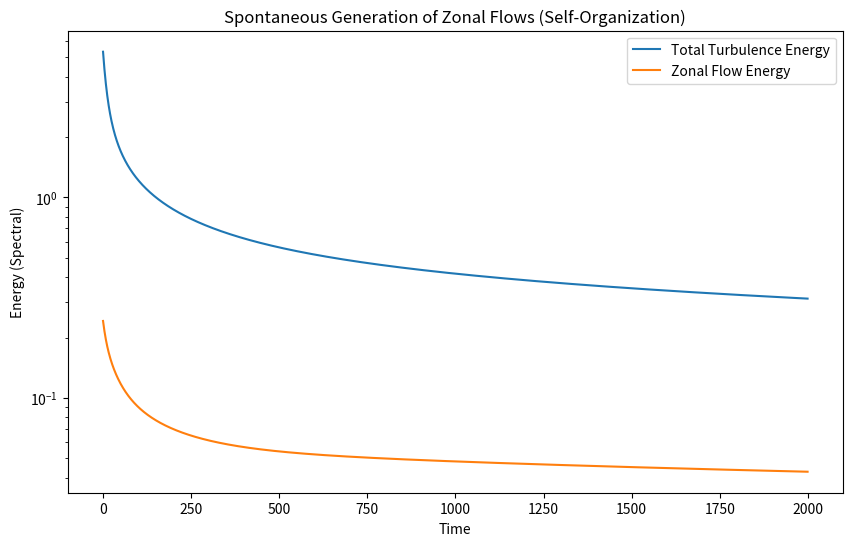
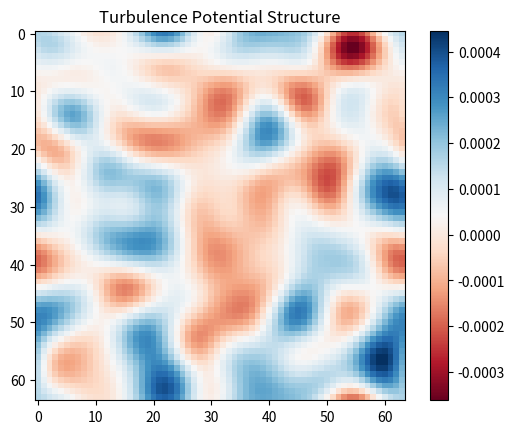

The matplotlib source for these figures, in order:
# ──────────────────────────────────────────────────────────────────────
# SCPN Fusion Core — Hall MHD Discovery
# © 1998–2026 Miroslav Šotek. All rights reserved.
# [redacted]
# [redacted]
# License: GNU AGPL v3 | Commercial licensing available
# ──────────────────────────────────────────────────────────────────────
import numpy as np
import matplotlib.pyplot as plt
from scipy.fftpack import fft2, ifft2
import sys

# --- HALL-MHD PARAMETERS ---
GRID = 64
L = 2 * np.pi
DT = 0.005
STEPS = 2000

def spitzer_resistivity(T_e_eV, Z_eff=1.0, ln_lambda=17.0):
    """Spitzer resistivity [Ohm*m]. eta = 1.65e-9 * Z_eff * ln_lambda / T_e^1.5"""
    if T_e_eV <= 0:
        return 1e-4
    return 1.65e-9 * Z_eff * ln_lambda / (T_e_eV ** 1.5)


class HallMHD:
    """
    3D-like Reduced Hall-MHD.
    Includes Magnetic Flutter (Psi perturbation) and Shear Flows.
    Fields:
      phi (Stream function / Potential)
      psi (Magnetic Flux)
      U   (Vorticity)
      J   (Current Density)
    """
    def __init__(self, N=GRID, eta=None, nu=None):
        self.N = N
        k = np.fft.fftfreq(N, d=L/(2*np.pi*N))
        self.kx, self.ky = np.meshgrid(k, k)
        self.k2 = self.kx**2 + self.ky**2
        self.k2[0,0] = 1.0 # Avoid singularity
        
        # Hyper-viscosity mask
        kmax = np.max(k)
        self.mask = np.where(self.k2 < (2/3 * kmax)**2, 1.0, 0.0)
        
        # Init Random Fields
        noise = 1e-3
        self.phi_k = fft2(np.random.randn(N,N) * noise) * self.mask
        self.psi_k = fft2(np.random.randn(N,N) * noise) * self.mask
        
        # Physics Constants
        self.rho_s = 0.1  # Larmor radius (Hall scale)
        self.beta = 0.01  # Plasma Beta
        self.nu = 1e-4    # Viscosity
        if nu is not None: self.nu = nu
        self.eta = 1e-4   # Resistivity
        if eta is not None: self.eta = eta
        self.energy_history = []

    def poisson_bracket(self, A_k, B_k):
        # [A, B] = dxA dyB - dyA dxB
        dxA = ifft2(1j * self.kx * A_k)
        dyA = ifft2(1j * self.ky * A_k)
        dxB = ifft2(1j * self.kx * B_k)
        dyB = ifft2(1j * self.ky * B_k)
        return fft2(dxA * dyB - dyA * dxB) * self.mask

    def dynamics(self, phi, psi):
        """
        Reduced MHD Equations:
        d(U)/dt = [phi, U] + [J, psi] + nu*del^4 U
        d(psi)/dt = [phi, psi] + rho_s^2 [J, psi] - eta*J
        where U = del^2 phi, J = del^2 psi
        """
        # Derivatives
        U = -self.k2 * phi
        J = -self.k2 * psi
        
        # Nonlinear terms
        comm_phi_U = self.poisson_bracket(phi, U)
        comm_J_psi = self.poisson_bracket(J, psi)
        comm_phi_psi = self.poisson_bracket(phi, psi)
        
        # Hall term (makes it Hall-MHD)
        comm_J_psi_hall = comm_J_psi * (self.rho_s**2)
        
        # Vorticity Equation
        # dU/dt = -[phi, U] + beta * [J, psi] + dissipation
        dU_dt = -comm_phi_U + (self.beta * comm_J_psi) - (self.nu * self.k2**2 * U)
        
        # Ohm's Law (Magnetic Flux)
        # dpsi/dt = -[phi, psi] + Hall_Term - eta*J
        dpsi_dt = -comm_phi_psi + comm_J_psi_hall + (self.eta * self.k2 * psi) # + eta*J means -eta*del2psi
        
        # Invert Vorticity to get dphi/dt
        dphi_dt = -dU_dt / self.k2
        dphi_dt[0,0] = 0.0
        
        return dphi_dt, dpsi_dt

    def step(self):
        # RK2 Time stepping
        dp1, ds1 = self.dynamics(self.phi_k, self.psi_k)
        
        p_mid = self.phi_k + 0.5*DT*dp1
        s_mid = self.psi_k + 0.5*DT*ds1
        
        dp2, ds2 = self.dynamics(p_mid, s_mid)
        
        self.phi_k += DT * dp2
        self.psi_k += DT * ds2
        
        # Zonal Flow Energy (ky=0 modes)
        # These are the flows that kill turbulence
        # Filter where ky=0 and kx!=0
        zonal_mask = (np.abs(self.ky) < 1e-9) & (np.abs(self.kx) > 1e-9)
        zonal_energy = np.sum(np.abs(self.phi_k[zonal_mask])**2)
        
        total_energy = np.sum(np.abs(self.phi_k)**2)
        self.energy_history.append(total_energy)

        return total_energy, zonal_energy

    def parameter_sweep(self, eta_range, nu_range, n_steps=5, sim_steps=200):
        """Run grid of simulations varying eta and nu. Returns dict with growth rates."""
        results = {'eta': [], 'nu': [], 'growth_rate': []}
        for eta_val in np.linspace(eta_range[0], eta_range[1], n_steps):
            for nu_val in np.linspace(nu_range[0], nu_range[1], n_steps):
                sim = HallMHD(self.N, eta=eta_val, nu=nu_val)
                for _ in range(sim_steps):
                    sim.step()
                if len(sim.energy_history) > 10:
                    e = np.array(sim.energy_history[-10:])
                    growth = np.mean(np.diff(np.log(np.maximum(e, 1e-30))))
                else:
                    growth = 0.0
                results['eta'].append(eta_val)
                results['nu'].append(nu_val)
                results['growth_rate'].append(growth)
        return results

    def find_tearing_threshold(self, eta_range=(1e-6, 1e-2), n_bisect=10, sim_steps=500):
        """Bisection search for marginal tearing stability threshold."""
        lo, hi = eta_range
        for _ in range(n_bisect):
            mid = np.sqrt(lo * hi)  # geometric mean
            sim = HallMHD(self.N, eta=mid)
            for _ in range(sim_steps):
                sim.step()
            if len(sim.energy_history) > 20:
                e = np.array(sim.energy_history[-20:])
                growth = np.mean(np.diff(np.log(np.maximum(e, 1e-30))))
            else:
                growth = 0.0
            if growth > 0:
                hi = mid
            else:
                lo = mid
        return {'threshold_eta': np.sqrt(lo * hi), 'lo': lo, 'hi': hi}

def run_discovery_sim():
    print("--- SCPN HALL-MHD: ZONAL FLOW DISCOVERY ---")
    print("Searching for spontaneous H-Mode transition...")
    
    sim = HallMHD()
    
    history_E = []
    history_Z = []
    
    print(f"Running {STEPS} timesteps...")
    
    for t in range(STEPS):
        E_tot, E_zonal = sim.step()
        history_E.append(E_tot)
        history_Z.append(E_zonal)
        
        if t % 100 == 0:
            ratio = E_zonal / E_tot if E_tot > 0 else 0
            print(f"Step {t}: Total E={E_tot:.2e} | Zonal E={E_zonal:.2e} ({ratio*100:.1f}%)")
            
    # Visualize
    fig, ax = plt.subplots(figsize=(10, 6))
    ax.plot(history_E, label='Total Turbulence Energy')
    ax.plot(history_Z, label='Zonal Flow Energy')
    ax.set_yscale('log')
    ax.set_title("Spontaneous Generation of Zonal Flows (Self-Organization)")
    ax.set_xlabel("Time")
    ax.set_ylabel("Energy (Spectral)")
    ax.legend()
    plt.savefig("Hall_MHD_Discovery.png")
    print("Saved: Hall_MHD_Discovery.png")
    
    # Final State
    phi_real = np.real(ifft2(sim.phi_k))
    plt.figure()
    plt.imshow(phi_real, cmap='RdBu')
    plt.title("Turbulence Potential Structure")
    plt.colorbar()
    plt.savefig("Hall_MHD_Structure.png")

if __name__ == "__main__":
    run_discovery_sim()
